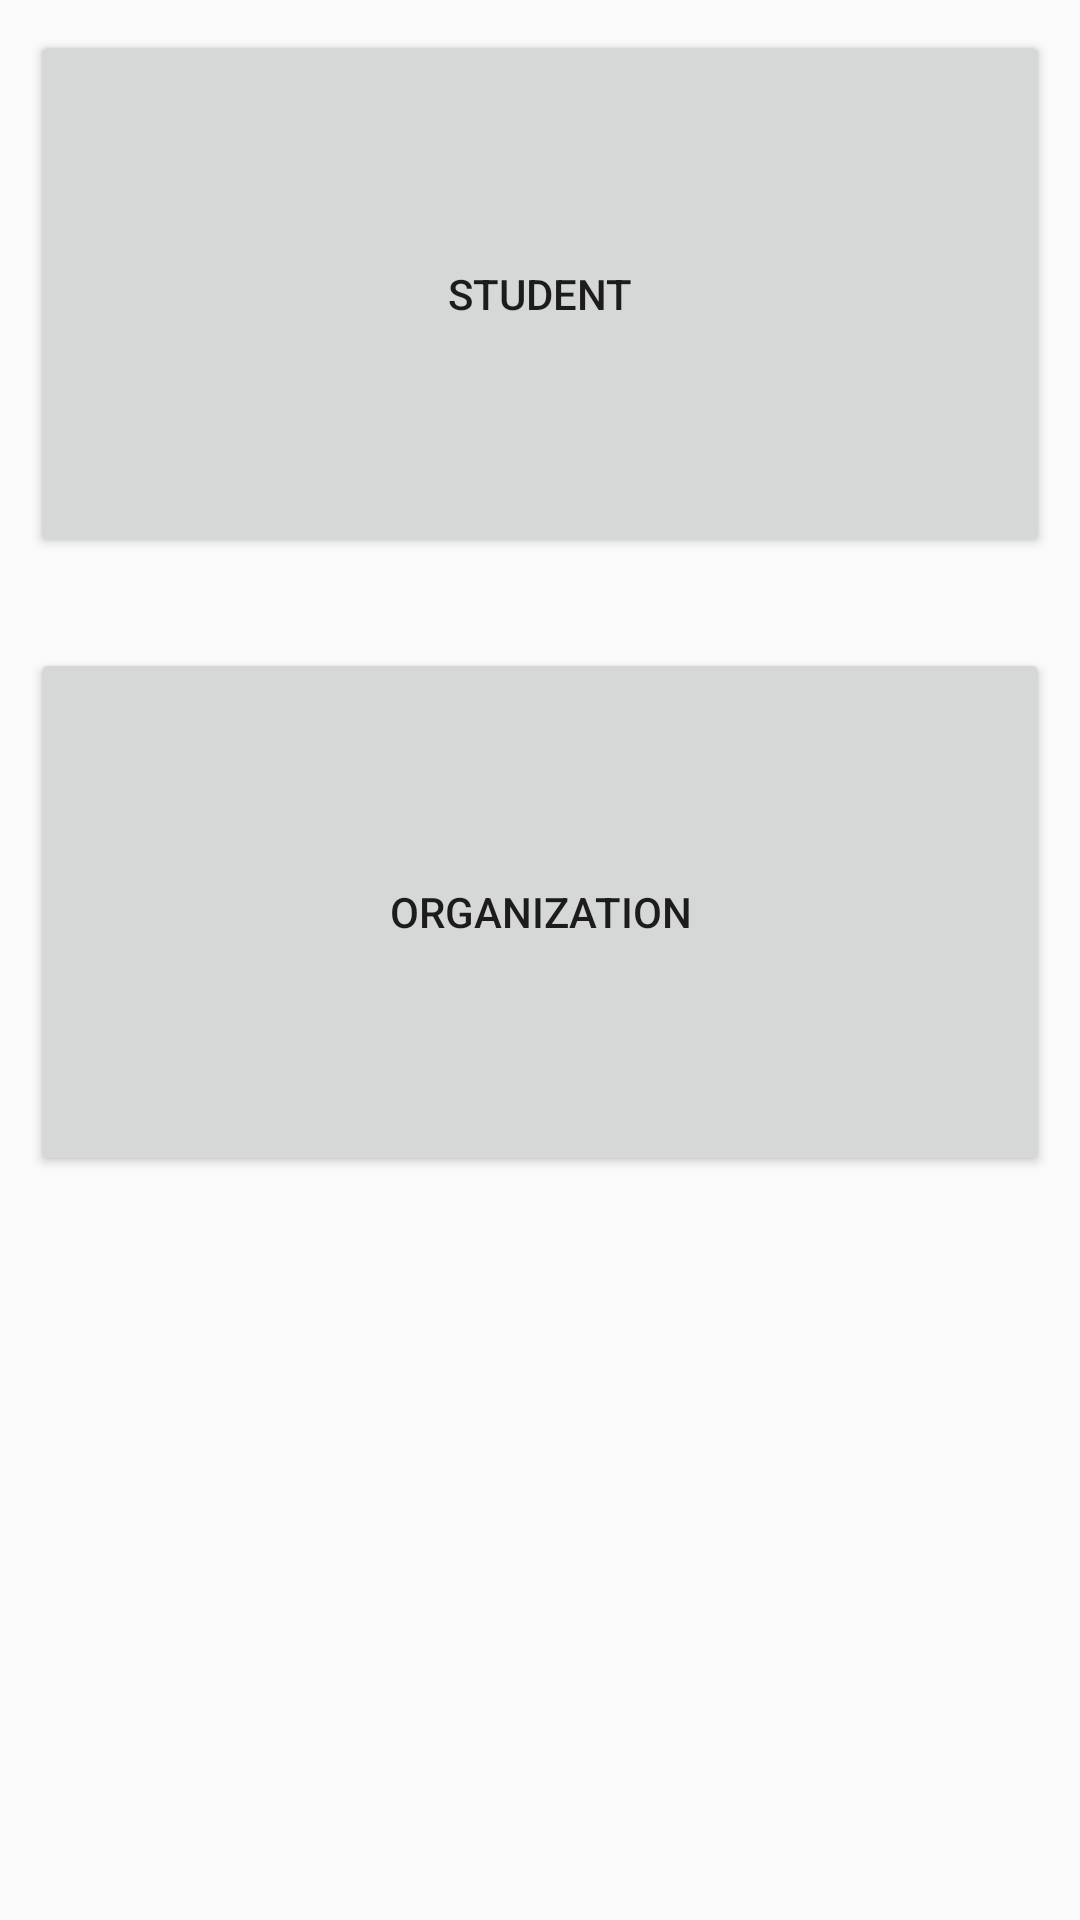

Here is an Android app screen rendered from its layout file. Give the layout XML and the strings, colors and styles it references.
<!-- AndroidManifest.xml: application theme AppTheme -->
<!-- res/layout/activity_register_as.xml -->
<?xml version="1.0" encoding="utf-8"?>
<LinearLayout xmlns:android="http://schemas.android.com/apk/res/android"
    xmlns:app="http://schemas.android.com/apk/res-auto"
    xmlns:tools="http://schemas.android.com/tools"
    android:layout_width="match_parent"
    android:layout_height="wrap_content"
    tools:context=".RegisterAs"
    android:orientation="vertical"
    android:layout_gravity="center"
    android:padding="10dp">

    <Button
        android:layout_marginBottom="15dp"
        android:layout_width="match_parent"
        android:layout_height="176dp"
        android:text="Student"
        android:id="@+id/studentRegisterButton"
        />

    <Button
        android:layout_marginTop="15dp"
        android:layout_centerInParent="true"
        android:layout_width="match_parent"
        android:layout_height="176dp"
        android:text="Organization"
        android:id="@+id/orgRegisterButton"
        />



</LinearLayout>
<!-- resources referenced by this layout -->
<resources>
  <style name="AppTheme" parent="Theme.AppCompat.Light.DarkActionBar">
          
          <item name="colorPrimary">@color/colorPrimary</item>
          <item name="colorPrimaryDark">@color/colorPrimaryDark</item>
          <item name="colorAccent">@color/colorAccent</item>
      </style>
  <!-- not gathered from this repository: default colours our renderer supplied (Android Studio template values) -->
  <color name="colorPrimary">#FF6200EE</color>
  <color name="colorPrimaryDark">#FF3700B3</color>
  <color name="colorAccent">#FF03DAC5</color>
</resources>
